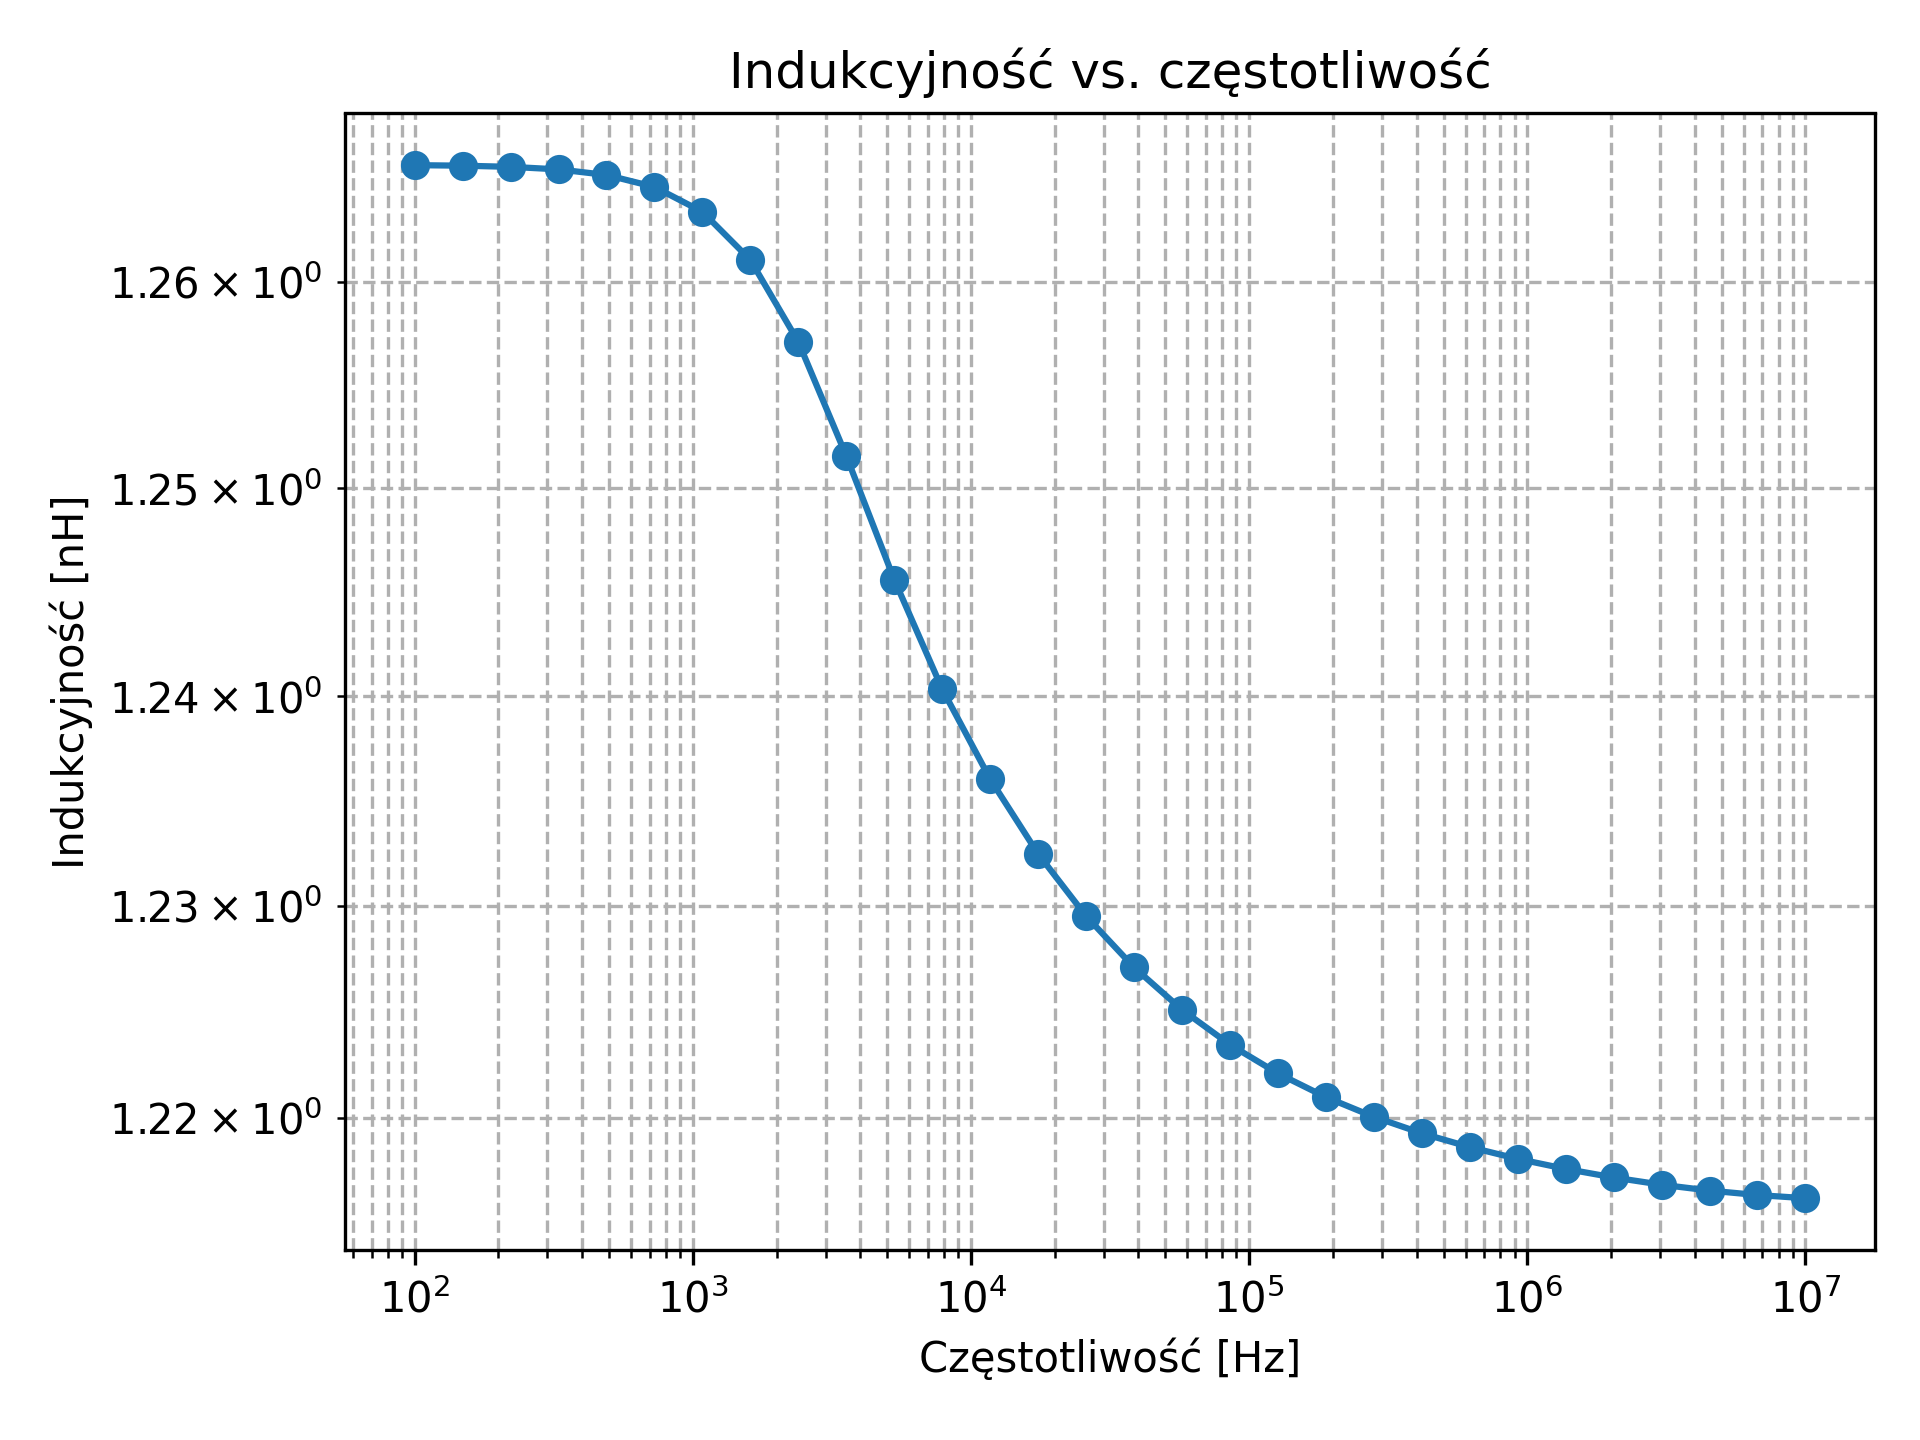

The data file committed next to this chart (first rows):
freq_Hz, L_nH
100.0, (1.265692332415834-1.1291068760158712e-1…
137.4, (1.2656734973682442-2.040793532217272e-1…
188.7, (1.2656380140047871-2.6206110451093738e-…
259.3, (1.265571278435823+4.067825105735289e-13…
356.2, (1.2654461519227231-2.438563452950117e-1…
489.4, (1.265212905094017+1.216906107662553e-10…
672.3, (1.264782770454969+2.3016522064579528e-1…
923.7, (1.264005064747394+2.1035823142983738e-1…
1269, (1.262647708784763-2.2477042206495353e-1…
1743, (1.2604175410912402-6.079444861838455e-1…
2395, (1.257088929379517-5.899912173497671e-12…
3290, (1.252753011649316+4.545850259159688e-11…
4520, (1.247952413585663+8.724825688446536e-11…
6210, (1.243383207492387+1.325976617912746e-10…
8532, (1.23942008364992-2.5573395020924642e-11…
11721, (1.236049177794786-1.262511042861617e-09…
16103, (1.233146253771798-3.536404780173218e-10…
22122, (1.230643311977443+6.170395670941903e-10…
30392, (1.228498462756744+3.112484820548759e-10…
41753, (1.226662951069226+1.2297445480070129e-0…
57362, (1.2250907650189042+9.311288532879793e-1…
78805, (1.223744417633117+9.13096470623715e-10j…
108264, (1.222593141983864+2.673742518460216e-09…
148735, (1.2216083444644878-1.8492542472462439e-…
204336, (1.220763154320926+8.215582088077204e-10…
280722, (1.2200346790396-2.154754882537276e-09j)
385662, (1.2194043536606751-2.551510056416264e-0…
529832, (1.2188564250788139+4.6048922665698315e-…
727895, (1.218377250928705-1.0094472000780091e-0…
1000000, (1.217956014272939+2.672037679771556e-09…
